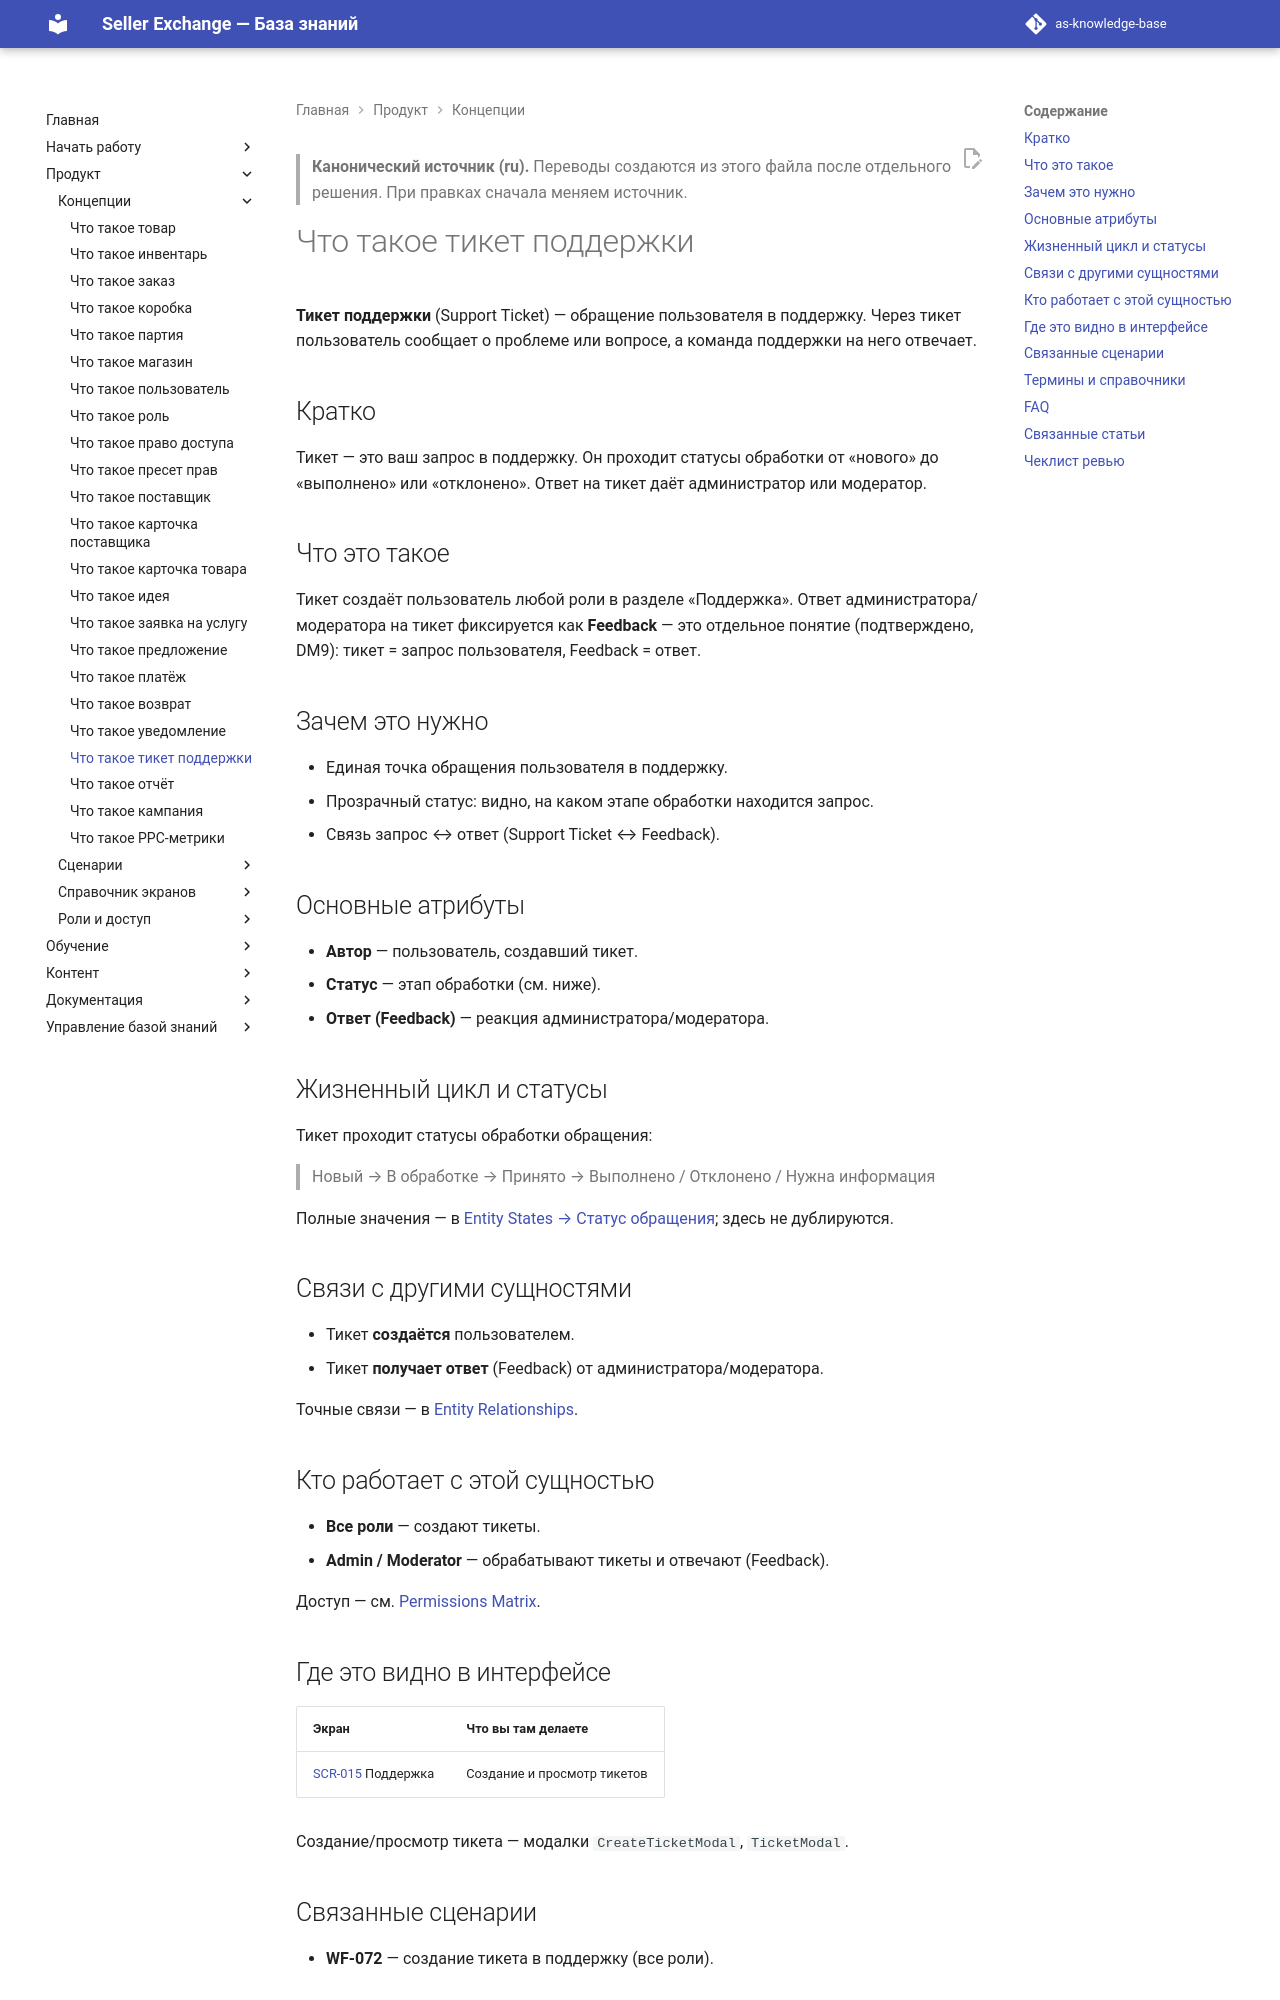

repository: elviradesign-ux/as-knowledge-base · page: articles/foundations/020-support-ticket/index.html · generator: mkdocs

---
title: "Что такое тикет поддержки"
slug: support-ticket
article_type: Foundation
series: "Foundations / Core Entities"
section: Marketplace Academy
status: approved
difficulty: beginner
locale: ru
localization_status: ru-source
audience: [Новые продавцы, Команда платформы]
roles: [Client, Buyer, Supervisor, Researcher, Storekeeper, Freelancer, Admin]
modules: [Support]
entities: [Support Ticket, User, Feedback]
workflows: [WF-072]
related_screens: [SCR-015]
related_entities: [User, Feedback]
related_articles: [007-user, 019-notification]
seo_title: "Тикет поддержки в Seller Exchange — обращение пользователя"
seo_description: "Что такое тикет поддержки в Seller Exchange: обращение пользователя в поддержку, его статусы обработки и как связаны тикет и ответ администратора."
owner: TBD
last_updated: 2026-07-02
review_by: 2026-10-02
locales: [en, ru, zh, ua]
source_documents:
  - DOMAIN_MODEL.md (§4 Support Ticket, Feedback; DM9)
  - ENTITY_RELATIONSHIPS.md (#94, #95, #96)
  - ENTITY_STATES.md (Статус обращения / фидбека)
  - SCREEN_CATALOG.md (SCR-015)
  - WORKFLOW_CATALOG.md (WF-072)
validation_status: confirmed
---

> **Канонический источник (ru).** Переводы создаются из этого файла после
> отдельного решения. При правках сначала меняем источник.

# Что такое тикет поддержки

**Тикет поддержки** (Support Ticket) — обращение пользователя в поддержку. Через
тикет пользователь сообщает о проблеме или вопросе, а команда поддержки на него
отвечает.

## Кратко

Тикет — это ваш запрос в поддержку. Он проходит статусы обработки от «нового» до
«выполнено» или «отклонено». Ответ на тикет даёт администратор или модератор.

## Что это такое

Тикет создаёт пользователь любой роли в разделе «Поддержка». Ответ
администратора/модератора на тикет фиксируется как **Feedback** — это отдельное
понятие (подтверждено, DM9): тикет = запрос пользователя, Feedback = ответ.

## Зачем это нужно

- Единая точка обращения пользователя в поддержку.
- Прозрачный статус: видно, на каком этапе обработки находится запрос.
- Связь запрос ↔ ответ (Support Ticket ↔ Feedback).

## Основные атрибуты

- **Автор** — пользователь, создавший тикет.
- **Статус** — этап обработки (см. ниже).
- **Ответ (Feedback)** — реакция администратора/модератора.

## Жизненный цикл и статусы

Тикет проходит статусы обработки обращения:

> Новый → В обработке → Принято → Выполнено / Отклонено / Нужна информация

Полные значения — в [Entity States → Статус обращения](../../ENTITY_STATES.md);
здесь не дублируются.

## Связи с другими сущностями

- Тикет **создаётся** пользователем.
- Тикет **получает ответ** (Feedback) от администратора/модератора.

Точные связи — в [Entity Relationships](../../ENTITY_RELATIONSHIPS.md).
